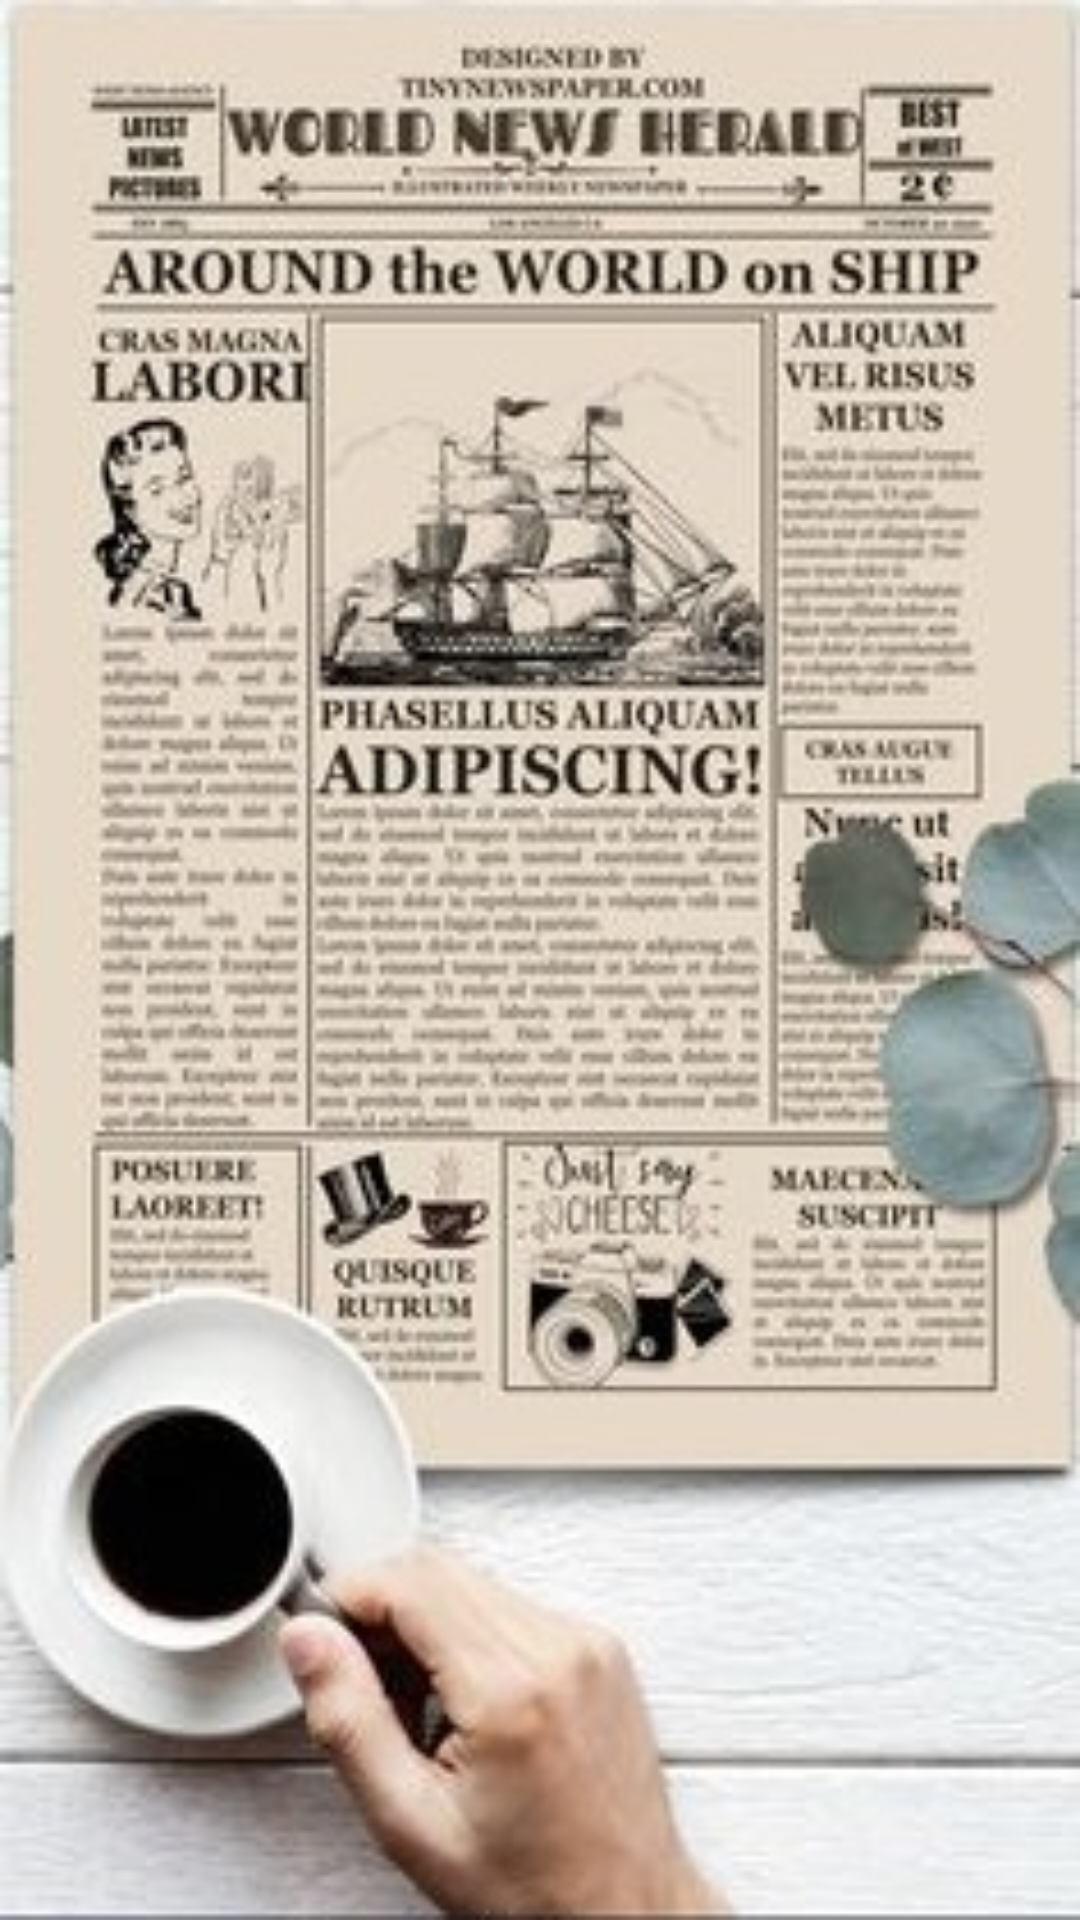

Reconstruct the res/layout file that produces this screen, plus the resources it refers to.
<!-- AndroidManifest.xml: application theme Theme.NewsAggregator -->
<!-- res/layout/activity_main.xml -->
<?xml version="1.0" encoding="utf-8"?>
<androidx.drawerlayout.widget.DrawerLayout xmlns:android="http://schemas.android.com/apk/res/android"
    xmlns:app="http://schemas.android.com/apk/res-auto"
    xmlns:tools="http://schemas.android.com/tools"
    android:id="@+id/drawer_layout"
    android:layout_width="match_parent"
    android:layout_height="match_parent"
    android:background="@drawable/background"
    tools:context=".MainActivity"
    tools:ignore="SpeakableTextPresentCheck">

    <androidx.viewpager2.widget.ViewPager2
        android:id="@+id/front_page"
        android:layout_width="wrap_content"
        android:layout_height="wrap_content"
        app:layout_constraintBottom_toBottomOf="parent"
        app:layout_constraintLeft_toLeftOf="parent"
        app:layout_constraintRight_toRightOf="parent"
        app:layout_constraintTop_toTopOf="parent"
        > </androidx.viewpager2.widget.ViewPager2>
    <ListView
        android:id="@+id/drawerList"
        android:layout_width="240dp"
        android:layout_height="match_parent"
        android:layout_gravity="start"
        android:background="@color/green3"
        android:choiceMode="singleChoice"
        android:divider="@android:color/transparent"
        android:dividerHeight="0dp" />
</androidx.drawerlayout.widget.DrawerLayout>
<!-- resources referenced by this layout -->
<resources>
  <color name="green3">#B4E197</color>
  <!-- drawable background: jpg bitmap (drawable, 47911 bytes) -->
  <style name="Theme.NewsAggregator" parent="Theme.MaterialComponents.DayNight.DarkActionBar">
          
          <item name="colorPrimary">@color/green1</item>
          <item name="colorPrimaryVariant">#056507</item>
          <item name="colorOnPrimary">@color/pink_beige</item>
          
          <item name="colorSecondary">@color/beige</item>
          <item name="colorSecondaryVariant">@color/lilac</item>
          <item name="colorOnSecondary">@color/black</item>
          
          <item name="android:statusBarColor" tools:targetApi="l">?attr/colorPrimaryVariant</item>
          
      </style>
  <color name="green1">#4E944F</color>
  <color name="pink_beige">#d5b9b2</color>
  <color name="beige">#ece2d0</color>
  <color name="lilac">#cebebe</color>
  <color name="black">#FF000000</color>
</resources>
